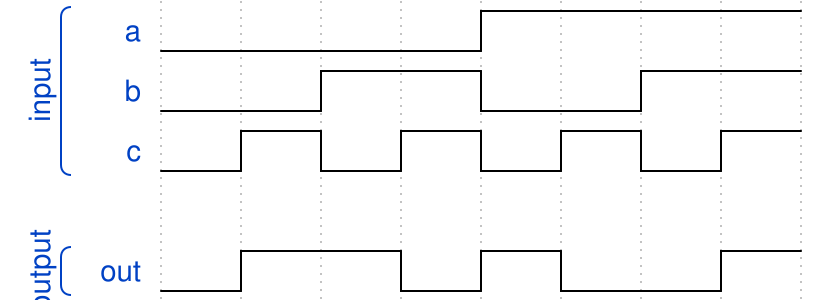

Here is a digital timing diagram. Give the WaveJSON source that produces it.

{"signal": [
   ["input",
    {"name": "a", "wave": "l...h..."},
    {"name": "b", "wave": "l.h.l.h."},
    {"name": "c", "wave": "lhlhlhlh"}],
    {},
   ["output",
    {"name": "out", "wave": "lh.lhl.h"}]]}